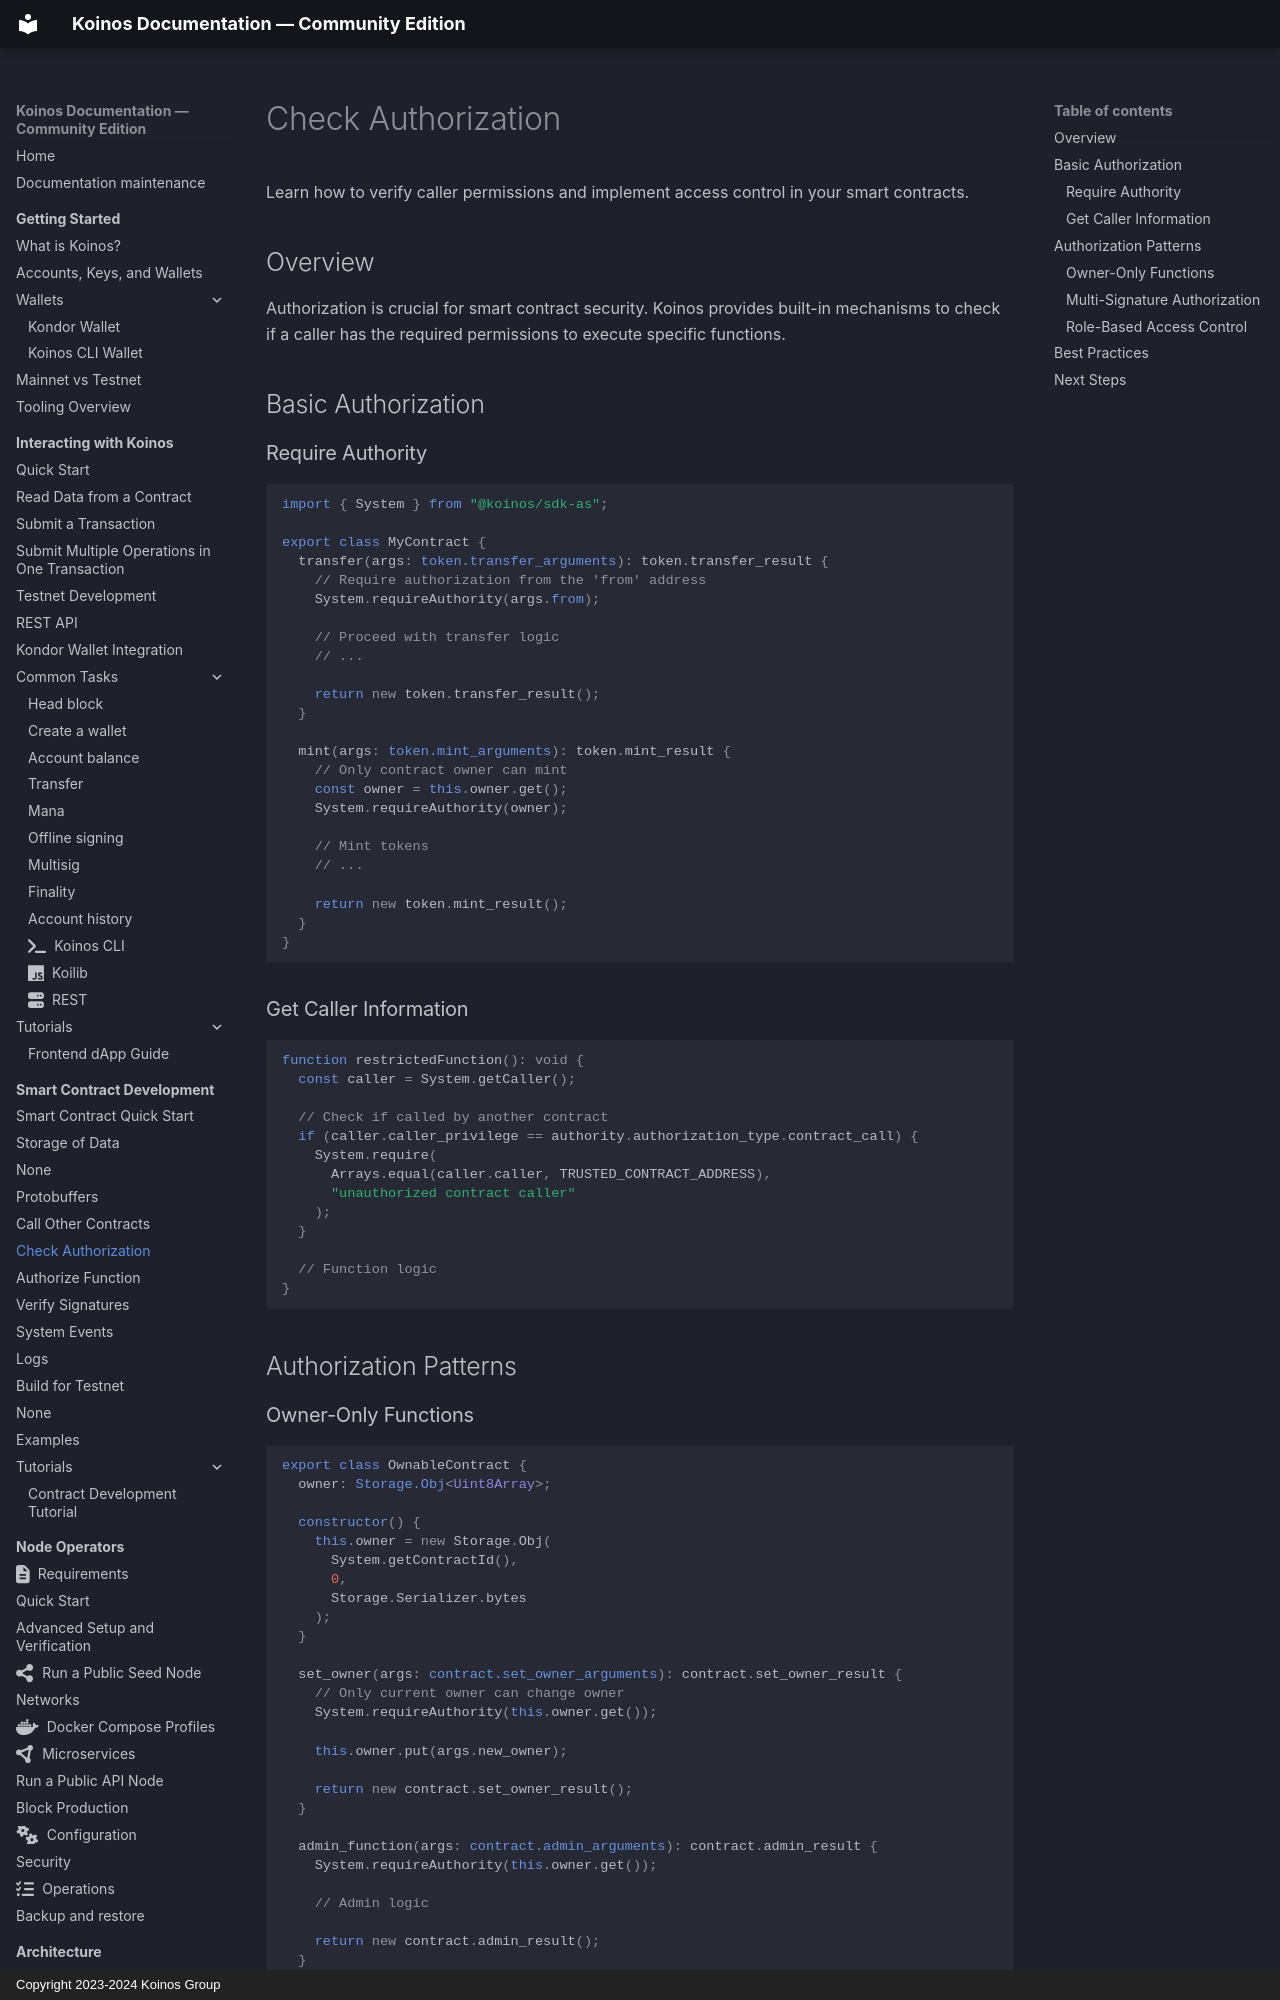

repository: pgarciagon/koinos-docs · page: contracts/check-authorization/index.html · generator: mkdocs · copyright: Copyright 2023-2024 Koinos Group

# Check Authorization

Learn how to verify caller permissions and implement access control in your smart contracts.

## Overview

Authorization is crucial for smart contract security. Koinos provides built-in mechanisms to check if a caller has the required permissions to execute specific functions.

## Basic Authorization

### Require Authority

```typescript
import { System } from "@koinos/sdk-as";

export class MyContract {
  transfer(args: token.transfer_arguments): token.transfer_result {
    // Require authorization from the 'from' address
    System.requireAuthority(args.from);

    // Proceed with transfer logic
    // ...

    return new token.transfer_result();
  }

  mint(args: token.mint_arguments): token.mint_result {
    // Only contract owner can mint
    const owner = this.owner.get();
    System.requireAuthority(owner);

    // Mint tokens
    // ...

    return new token.mint_result();
  }
}
```

### Get Caller Information

```typescript
function restrictedFunction(): void {
  const caller = System.getCaller();

  // Check if called by another contract
  if (caller.caller_privilege == authority.authorization_type.contract_call) {
    System.require(
      Arrays.equal(caller.caller, TRUSTED_CONTRACT_ADDRESS),
      "unauthorized contract caller"
    );
  }

  // Function logic
}
```

## Authorization Patterns
